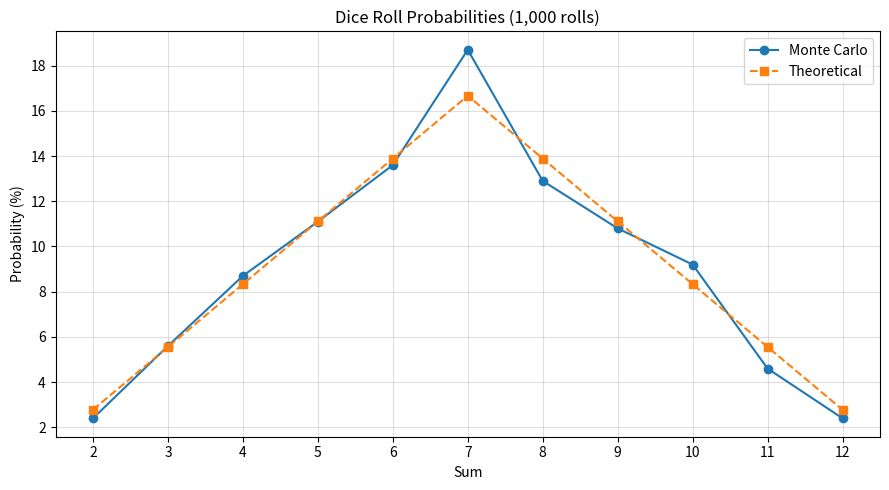
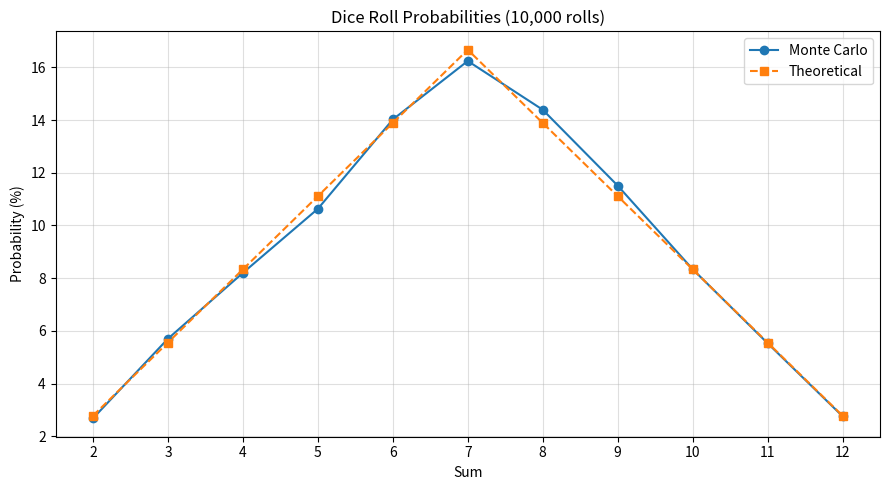
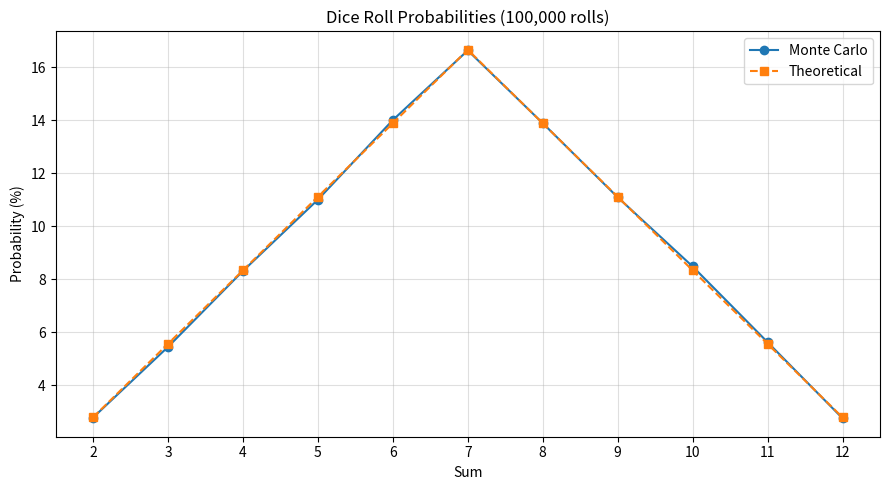
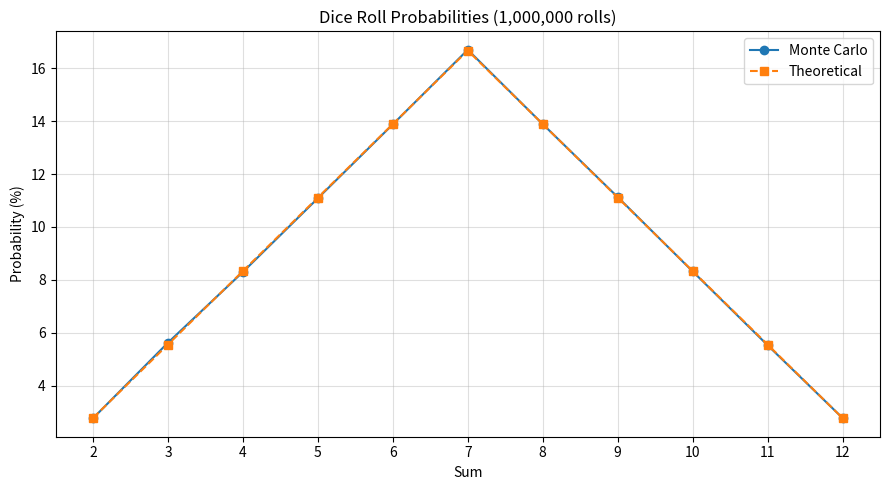

Write Python code to recreate these figures, in order.
import random
import matplotlib.pyplot as plt

# Theoretical probabilities for sums of two dice
THEORETICAL_PROB = {
    total: count / 36
    for total, count in zip(range(2, 13), [1, 2, 3, 4, 5, 6, 5, 4, 3, 2, 1])
}


def roll_two_dice(trials: int) -> dict:
    """Simulate rolling two dice a number of times."""
    outcomes = {i: 0 for i in range(2, 13)}
    for _ in range(trials):
        dice_sum = random.randint(1, 6) + random.randint(1, 6)
        outcomes[dice_sum] += 1
    return {k: v / trials for k, v in outcomes.items()}


def print_probability_table(probabilities: dict):
    """Print comparison table of Monte Carlo vs theoretical probabilities."""
    header = f"{'Sum':<6}{'Monte Carlo (%)':<20}{'Theoretical (%)':<18}{'Difference'}"
    print(header)
    print("-" * len(header))
    for s in range(2, 13):
        mc = probabilities[s] * 100
        th = THEORETICAL_PROB[s] * 100
        diff = abs(mc - th)
        print(f"{s:<6}{mc:<20.2f}{th:<18.2f}{diff:.4f}")


def plot_probabilities(probabilities: dict, trials: int):
    """Plot Monte Carlo and theoretical probabilities."""
    sums = list(range(2, 13))
    mc_vals = [probabilities[s] * 100 for s in sums]
    th_vals = [THEORETICAL_PROB[s] * 100 for s in sums]

    plt.figure(figsize=(9, 5))
    plt.plot(sums, mc_vals, marker='o', label="Monte Carlo")
    plt.plot(sums, th_vals, linestyle='--', marker='s', label="Theoretical")
    plt.title(f"Dice Roll Probabilities ({trials:,} rolls)")
    plt.xlabel("Sum")
    plt.ylabel("Probability (%)")
    plt.xticks(sums)
    plt.grid(alpha=0.4)
    plt.legend()
    plt.tight_layout()
    plt.show()


if __name__ == "__main__":
    trial_counts = [1_000, 10_000, 100_000, 1_000_000]

    print("Monte Carlo Simulation of Two Dice Rolls")
    print("=" * 55)

    # Detailed comparison for 1,000,000 rolls
    print("\nComparison table for 100,000 rolls:\n")
    final_probs = roll_two_dice(100_000)
    print_probability_table(final_probs)

    for n in trial_counts:
        probs = roll_two_dice(n)
        plot_probabilities(probs, n)
